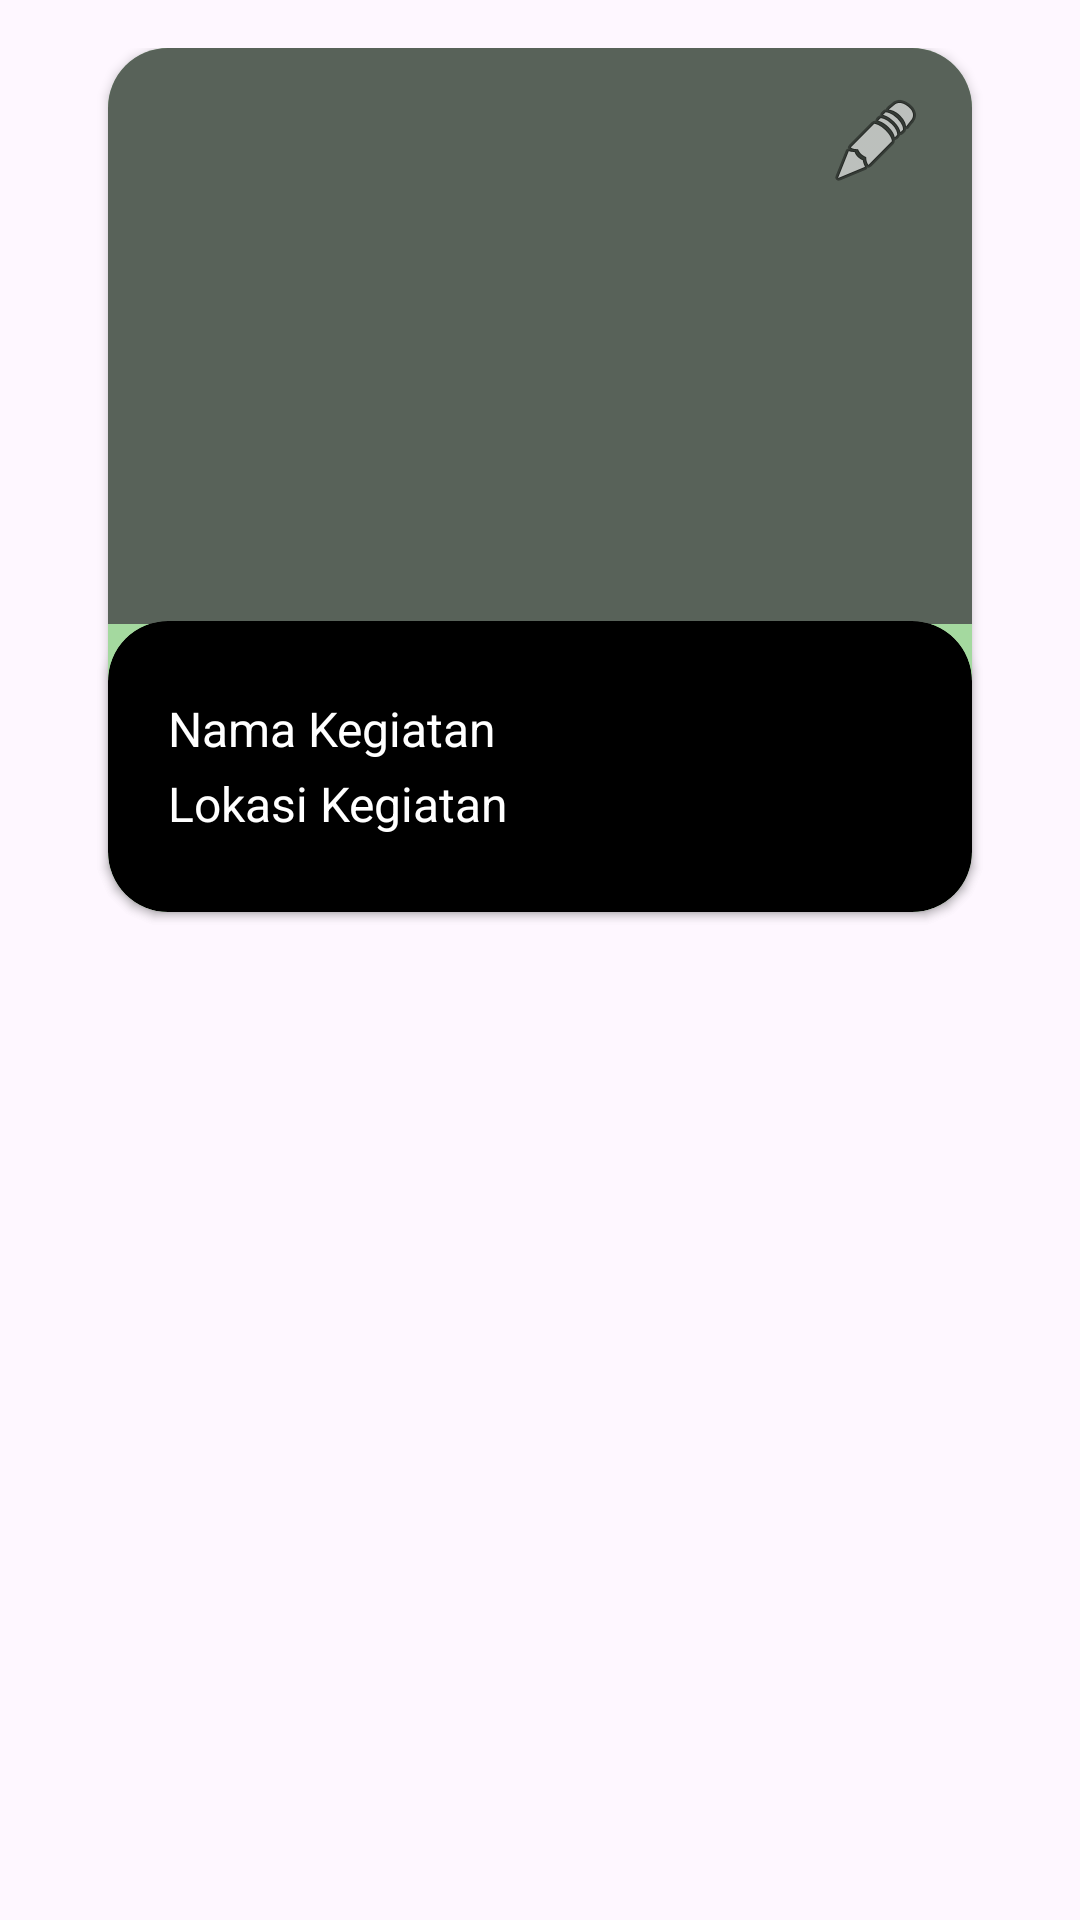

Produce the Android XML layout that renders to this screen, including the resource entries it uses.
<!-- AndroidManifest.xml: application theme Theme.ToDoTide -->
<!-- res/layout/fiq_tampilan_maps.xml -->
<?xml version="1.0" encoding="utf-8"?>
<androidx.constraintlayout.widget.ConstraintLayout
    xmlns:android="http://schemas.android.com/apk/res/android"
    xmlns:app="http://schemas.android.com/apk/res-auto"
    android:layout_width="match_parent"
    android:layout_height="wrap_content"
    android:padding="16dp">

    <androidx.cardview.widget.CardView
        android:id="@+id/cvMaps"
        android:layout_width="288dp"
        android:layout_height="288dp"
        app:cardBackgroundColor="#A4D99F"
        app:cardCornerRadius="20dp"
        app:layout_constraintEnd_toEndOf="parent"
        app:layout_constraintStart_toStartOf="parent"
        app:layout_constraintTop_toTopOf="parent">

        <ImageView
            android:id="@+id/uploaded_image_view"
            android:layout_width="match_parent"
            android:layout_height="192dp"
            android:background="#586259"
            android:contentDescription="Uploaded Image"
            android:scaleType="centerCrop" />

        <ImageView
            android:id="@+id/ivEdit"
            android:layout_width="wrap_content"
            android:layout_height="wrap_content"
            android:layout_marginLeft="240dp"
            android:layout_marginTop="15dp"
            android:contentDescription="Edit"
            android:src="@android:drawable/ic_menu_edit" />

    </androidx.cardview.widget.CardView>

    <androidx.cardview.widget.CardView
        android:id="@+id/cvKet"
        android:layout_width="288dp"
        android:layout_height="97dp"
        app:cardBackgroundColor="#000000"
        app:cardCornerRadius="20dp"
        app:layout_constraintBottom_toBottomOf="@+id/cvMaps"
        app:layout_constraintEnd_toEndOf="@+id/cvMaps"
        app:layout_constraintStart_toStartOf="@+id/cvMaps">

        <TextView
            android:id="@+id/tvKegiatan"
            android:layout_width="wrap_content"
            android:layout_height="wrap_content"
            android:layout_marginLeft="20dp"
            android:layout_marginTop="25dp"
            android:text="Nama Kegiatan"
            android:textColor="#FFFFFF"
            android:textSize="16dp" />

        <TextView
            android:id="@+id/tvLokasi"
            android:layout_width="wrap_content"
            android:layout_height="wrap_content"
            android:layout_marginLeft="20dp"
            android:layout_marginTop="50dp"
            android:text="Lokasi Kegiatan"
            android:textColor="#FFFFFF"
            android:textSize="16dp" />
    </androidx.cardview.widget.CardView>

</androidx.constraintlayout.widget.ConstraintLayout>
<!-- resources referenced by this layout -->
<resources>
  <style name="Theme.ToDoTide" parent="Base.Theme.ToDoTide" />
  <style name="Base.Theme.ToDoTide" parent="Theme.Material3.DayNight.NoActionBar">
          
          
      </style>
</resources>
